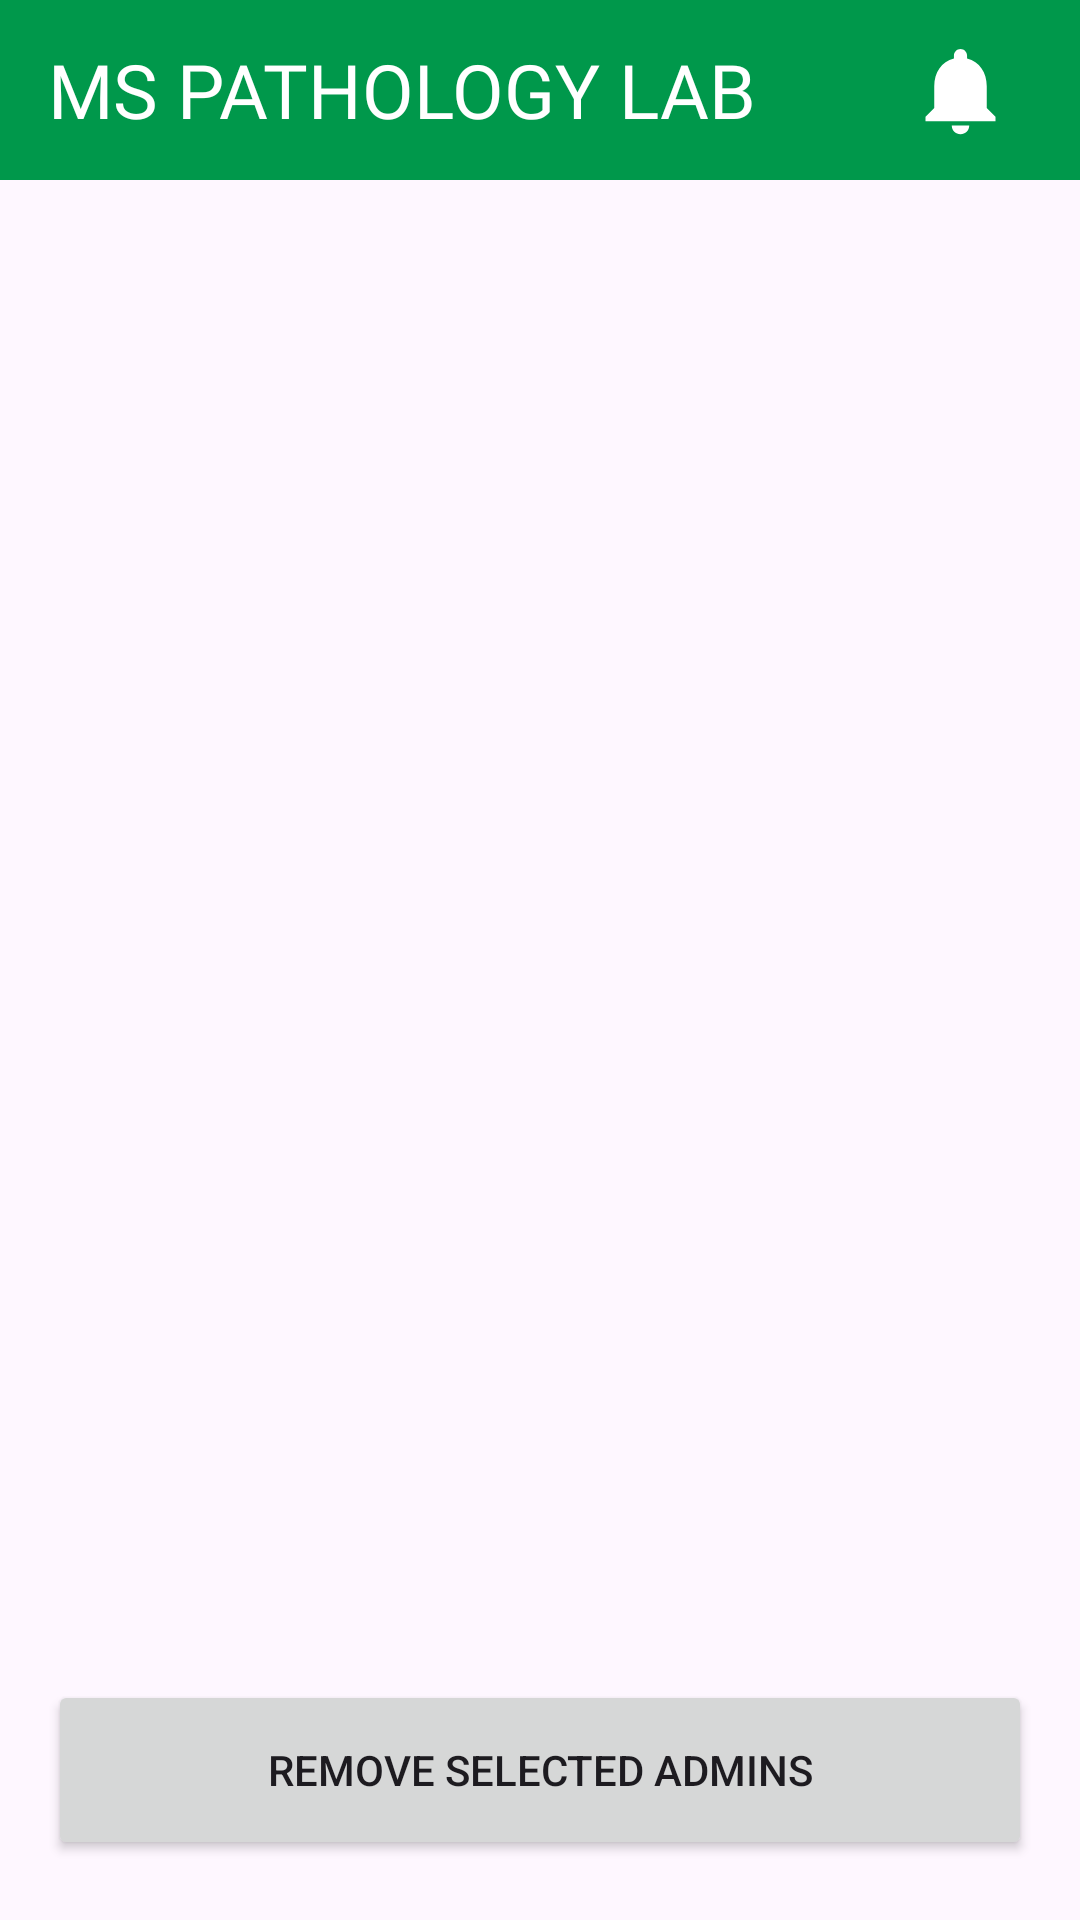

Reconstruct the res/layout file that produces this screen, plus the resources it refers to.
<!-- AndroidManifest.xml: application theme Theme.MSPathologyLab -->
<!-- res/layout/activity_remove_admin.xml -->
<?xml version="1.0" encoding="utf-8"?>
<RelativeLayout xmlns:android="http://schemas.android.com/apk/res/android"
    xmlns:app="http://schemas.android.com/apk/res-auto"
    xmlns:tools="http://schemas.android.com/tools"
    android:layout_width="match_parent"
    android:layout_height="match_parent"
    tools:context=".RemoveAdminActivity">

    <RelativeLayout
        android:id="@+id/headerLayout"
        android:layout_width="match_parent"
        android:layout_height="60sp"
        android:background="@color/Green">

        <TextView
            android:layout_width="wrap_content"
            android:layout_height="wrap_content"
            android:layout_alignParentStart="true"
            android:layout_centerVertical="true"
            android:layout_marginStart="16dp"
            android:fontFamily="@font/cantora_one"
            android:text="MS PATHOLOGY LAB"
            android:textColor="@color/white"
            android:textSize="25sp" />

        <ImageButton
            android:id="@+id/notificationButton"
            android:layout_width="48dp"
            android:layout_height="48dp"
            android:src="@drawable/ic_notification"
            android:layout_alignParentEnd="true"
            android:layout_centerVertical="true"
            android:layout_marginEnd="16dp"
            android:background="?android:attr/selectableItemBackground"
            android:contentDescription="Notification Button" />

    </RelativeLayout>

    <ListView
        android:id="@+id/listView"
        android:layout_below="@id/headerLayout"
        android:layout_width="match_parent"
        android:layout_height="match_parent"
        android:layout_above="@id/removeButton"
        android:choiceMode="multipleChoice" />

    <Button
        android:id="@+id/removeButton"
        android:layout_width="match_parent"
        android:layout_marginStart="16dp"
        android:layout_height="60dp"
        android:layout_marginEnd="16dp"
        android:layout_alignParentBottom="true"
        android:layout_marginBottom="20dp"
        android:layout_centerHorizontal="true"
        android:text="Remove Selected Admins" />

</RelativeLayout>
<!-- resources referenced by this layout -->
<resources>
  <color name="Green">#00984b</color>
  <color name="white">#FFFFFFFF</color>
  <!-- drawable ic_notification (drawable) -->
  <vector android:height="35dp" android:tint="#FFFFFF"
      android:viewportHeight="24" android:viewportWidth="24"
      android:width="35dp" xmlns:android="http://schemas.android.com/apk/res/android">
      <path android:fillColor="@android:color/white" android:pathData="M12,22c1.1,0 2,-0.9 2,-2h-4c0,1.1 0.89,2 2,2zM18,16v-5c0,-3.07 -1.64,-5.64 -4.5,-6.32L13.5,4c0,-0.83 -0.67,-1.5 -1.5,-1.5s-1.5,0.67 -1.5,1.5v0.68C7.63,5.36 6,7.92 6,11v5l-2,2v1h16v-1l-2,-2z"/>
  </vector>
  <style name="Theme.MSPathologyLab" parent="Base.Theme.MSPathologyLab" />
  <style name="Base.Theme.MSPathologyLab" parent="Theme.Material3.DayNight.NoActionBar">
          
          <item name="colorPrimary">@color/Green</item>
          <item name="colorPrimaryVariant">@color/lavender</item>
          <item name="colorOnPrimary">@color/white</item>
          
          <item name="colorSecondary">@color/teal_200</item>
          <item name="colorSecondaryVariant">@color/teal_700</item>
          <item name="colorOnSecondary">@color/black</item>
          
          <item name="android:statusBarColor">?attr/colorPrimaryVariant</item>
          
          <item name="android:windowAnimationStyle">@style/CustomActivityAnimation</item>
      </style>
  <color name="lavender">#8692f7</color>
  <color name="teal_200">#FF03DAC5</color>
  <color name="teal_700">#FF018786</color>
  <color name="black">#FF000000</color>
  <style name="CustomActivityAnimation" parent="@android:style/Animation.Activity">
          <item name="android:activityOpenEnterAnimation">@anim/slide_in_right</item>
          <item name="android:activityOpenExitAnimation">@anim/slide_out_left</item>
      </style>
</resources>
